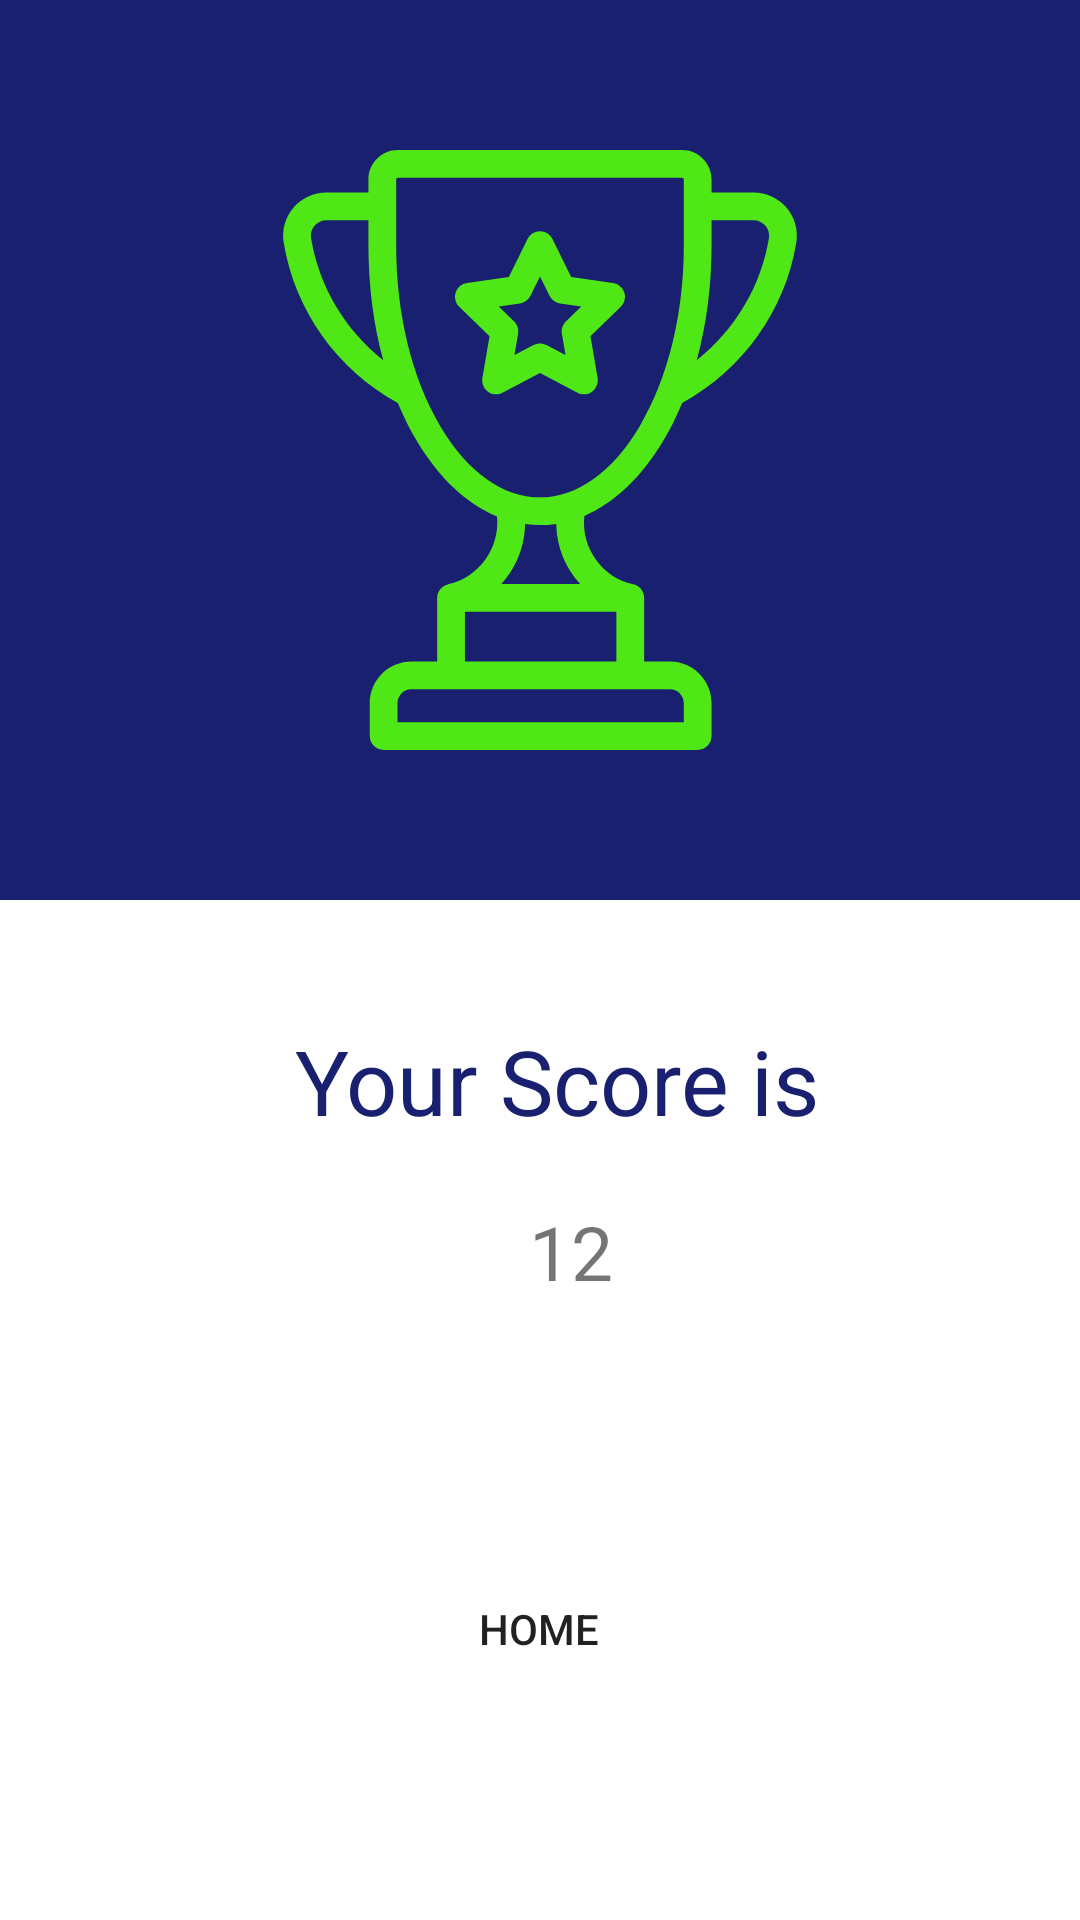

Layout XML and referenced resources for this Android screen:
<!-- AndroidManifest.xml: application theme Theme.Quizz -->
<!-- res/layout/activity_result.xml -->
<?xml version="1.0" encoding="utf-8"?>
<androidx.constraintlayout.widget.ConstraintLayout xmlns:android="http://schemas.android.com/apk/res/android"
    xmlns:app="http://schemas.android.com/apk/res-auto"
    xmlns:tools="http://schemas.android.com/tools"
    android:layout_width="match_parent"
    android:layout_height="match_parent"
    tools:context=".activites.ResultActivity">


    <LinearLayout
        android:id="@+id/linearLayout"
        android:layout_width="match_parent"
        android:orientation="vertical"
        android:gravity="center"
        android:layout_height="300dp"
        app:layout_constraintEnd_toEndOf="parent"
        app:layout_constraintStart_toStartOf="parent"
        app:layout_constraintTop_toTopOf="parent"
        android:background="@color/Ptext">

<ImageView
    android:layout_width="200dp"
    android:layout_height="200dp"
    android:src="@drawable/trophy"
    >
</ImageView>

    </LinearLayout>


    <TextView
        android:id="@+id/textView3"
        android:layout_width="wrap_content"
        android:layout_height="wrap_content"
        android:layout_marginTop="40dp"
        android:text="@string/your_score_is"
        android:textColor="@color/Ptext"
        android:textSize="30sp"
        app:layout_constraintEnd_toEndOf="parent"
        app:layout_constraintHorizontal_bias="0.531"
        app:layout_constraintStart_toStartOf="parent"
        app:layout_constraintTop_toBottomOf="@+id/linearLayout">
    </TextView>

    <TextView
        android:id="@+id/score"
        android:layout_width="wrap_content"
        android:layout_height="wrap_content"
        android:layout_marginTop="20dp"
        android:text="12"
        android:textSize="25sp"
        app:layout_constraintEnd_toEndOf="parent"
        app:layout_constraintHorizontal_bias="0.531"
        app:layout_constraintStart_toStartOf="parent"
        app:layout_constraintTop_toBottomOf="@+id/textView3">
    </TextView>

    <Button
        android:id="@+id/goHome"
        android:layout_width="315dp"
        android:layout_height="50dp"
        android:layout_marginBottom="72dp"
        app:layout_constraintBottom_toBottomOf="parent"
        app:layout_constraintEnd_toEndOf="parent"
        app:layout_constraintHorizontal_bias="0.498"
        android:text="@string/home"
        android:background="@drawable/btn"
        app:layout_constraintStart_toStartOf="parent">
    </Button>

</androidx.constraintlayout.widget.ConstraintLayout>
<!-- resources referenced by this layout -->
<resources>
  <color name="Ptext">#18206F</color>
  <!-- drawable trophy: vector/xml drawable (drawable, 3332 chars, omitted) -->
  <string name="home">Home</string>
  <string name="your_score_is">Your Score is</string>
  <style name="Theme.Quizz" parent="Theme.MaterialComponents.Light.NoActionBar">
          
          <item name="colorPrimary">@color/purple_500</item>
          <item name="colorPrimaryVariant">@color/purple_700</item>
          <item name="colorOnPrimary">@color/white</item>
          
          <item name="colorSecondary">@color/teal_200</item>
          <item name="colorSecondaryVariant">@color/teal_700</item>
          <item name="colorOnSecondary">@color/black</item>
          
          <item name="android:statusBarColor" tools:targetApi="l">?attr/colorPrimaryVariant</item>
          
      </style>
  <color name="purple_500">#FF6200EE</color>
  <color name="purple_700">#FF3700B3</color>
  <color name="white">#FFFFFFFF</color>
  <color name="teal_200">#FF03DAC5</color>
  <color name="teal_700">#FF018786</color>
  <color name="black">#FF000000</color>
</resources>
